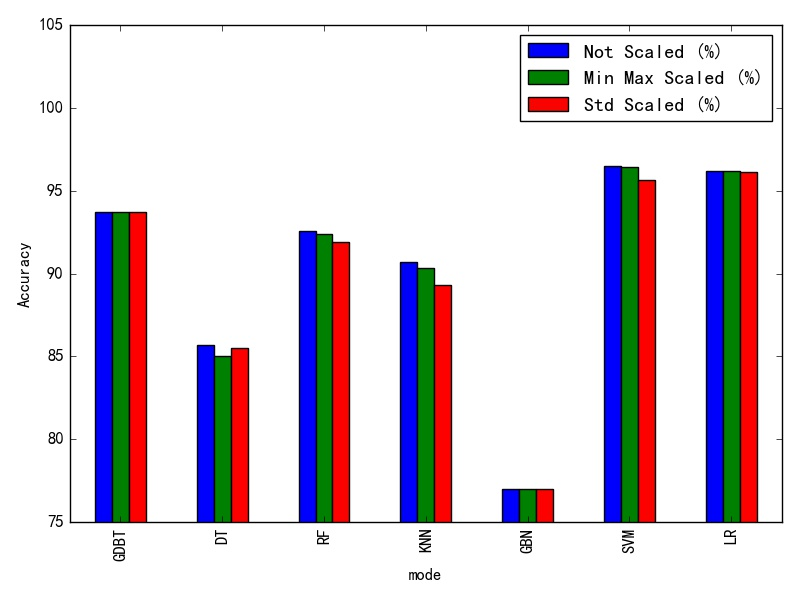

Data behind this chart, as committed beside it:
mode, Not Scaled (%), Min Max Scaled (%), Std Scaled (%)
GDBT, 93.69, 93.69, 93.69
DT, 85.71, 85.04, 85.51
RF, 92.53, 92.4, 91.89
KNN, 90.67, 90.33, 89.28
GBN, 77.03, 77.03, 77.03
SVM, 96.47, 96.44, 95.66
LR, 96.2, 96.2, 96.13
